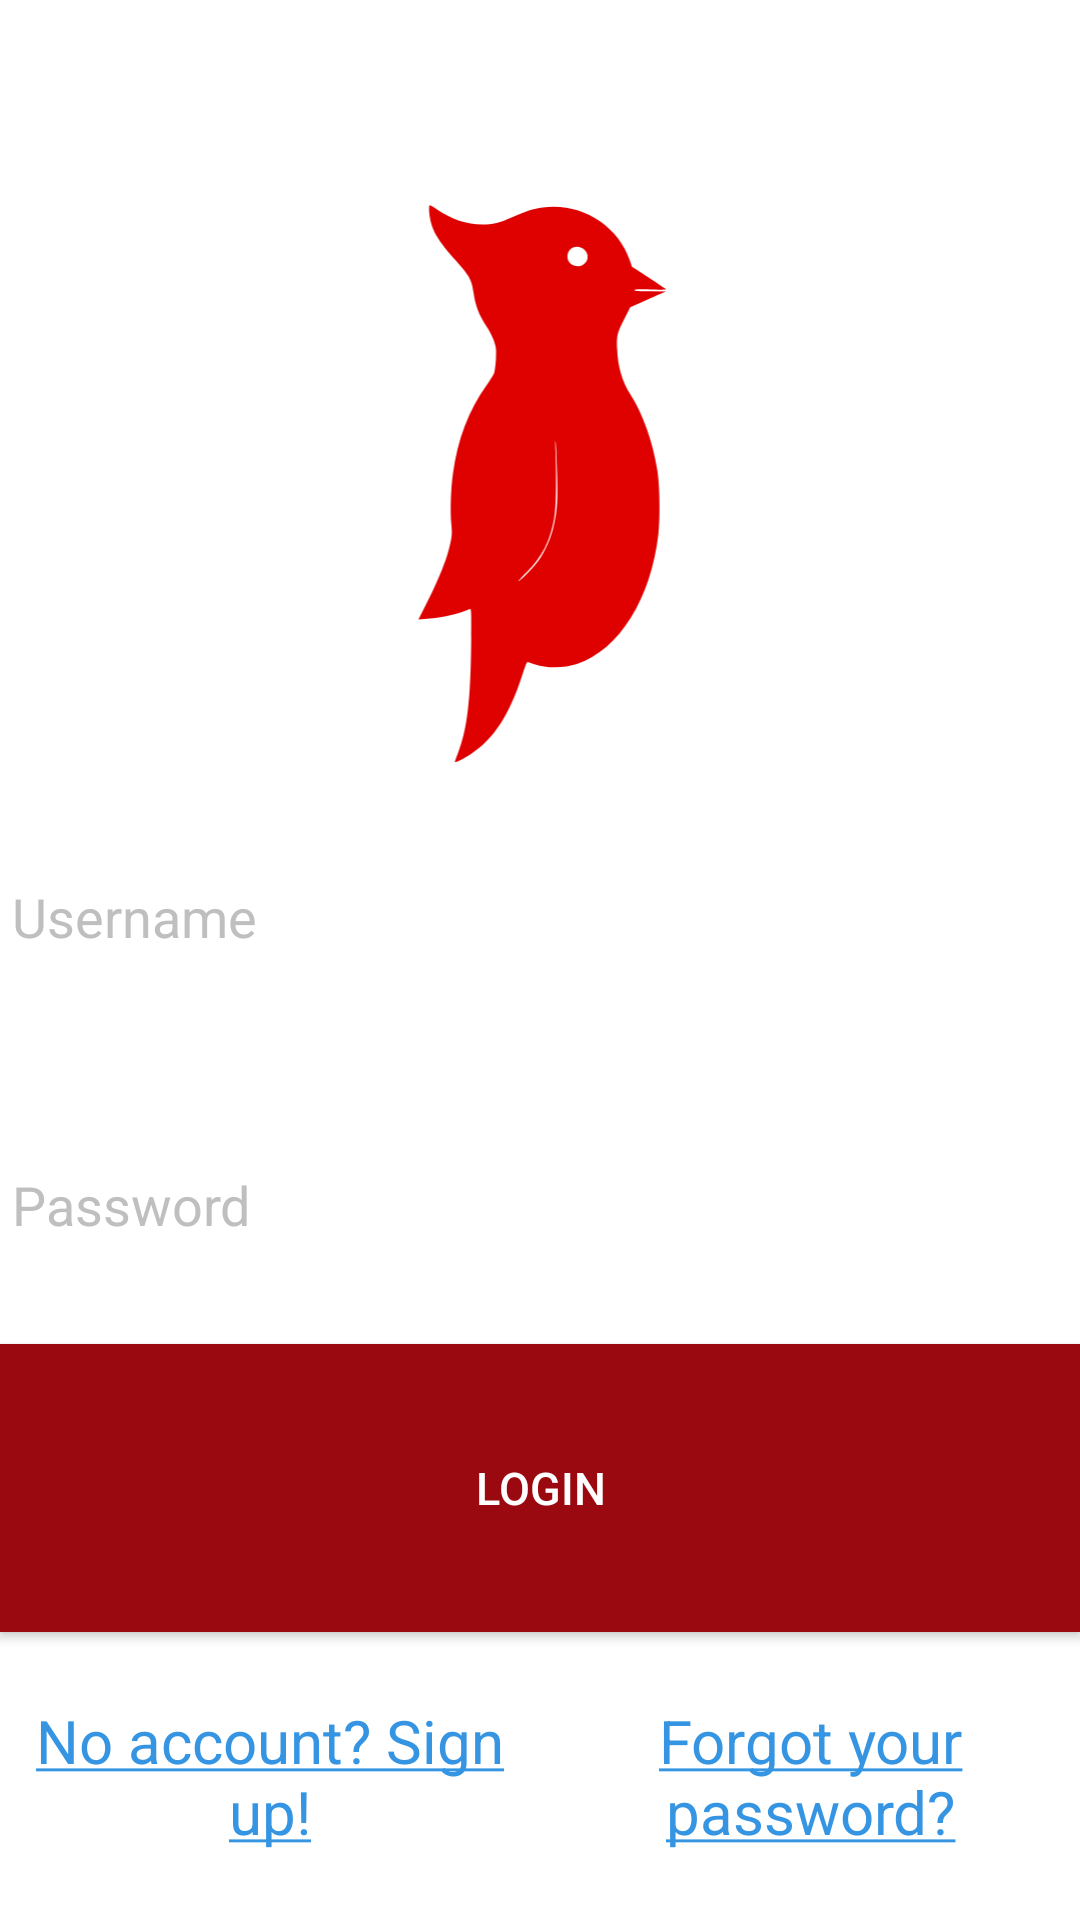

This screen was rendered from an Android layout file. Write that file and the resources it references.
<!-- AndroidManifest.xml: application theme AppTheme -->
<!-- res/layout/sign_in.xml -->
<?xml version="1.0" encoding="utf-8"?>
<android.support.constraint.ConstraintLayout xmlns:android="http://schemas.android.com/apk/res/android"
    android:layout_width="match_parent"
    android:layout_height="match_parent"
    xmlns:app="http://schemas.android.com/apk/res-auto"
    android:background="@color/white">
    <TextView
        android:id="@+id/error"
        android:gravity="center"
        android:layout_height="0dp"
        android:layout_width="match_parent"
        style="@style/ErrorText"
        app:layout_constraintHeight_percent="0.1"
        app:layout_constraintTop_toTopOf="parent" />
    <ImageView
        android:id="@+id/bird"
        android:src="@drawable/vector_logo"
        android:contentDescription="@string/app_name"
        android:layout_height="0dp"
        android:layout_width="match_parent"
        app:layout_constraintHeight_percent="0.3"
        app:layout_constraintTop_toBottomOf="@+id/error" />
    <EditText
        android:id="@+id/username"
        android:hint="@string/username_hint"
        android:layout_height="0dp"
        android:textColor="@color/black"
        android:textColorHint="@color/grey"
        android:layout_width="match_parent"
        app:layout_constraintHeight_percent="0.15"
        app:layout_constraintTop_toBottomOf="@+id/bird"
        android:imeOptions="actionDone"
        android:singleLine="true"/>
    <EditText
        android:id="@+id/password"
        android:hint="@string/password_hint"
        android:inputType="textPassword"
        android:layout_height="0dp"
        android:textColor="@color/black"
        android:textColorHint="@color/grey"
        android:layout_width="match_parent"
        app:layout_constraintHeight_percent="0.15"
        app:layout_constraintTop_toBottomOf="@+id/username"
        android:imeOptions="actionDone"
        android:singleLine="true"/>
    <Button
        android:id="@+id/sign_in_button"
        android:text="@string/login_button"
        android:background="@color/grammiegramRed"
        android:textSize="15sp"
        android:onClick="signIn"
        android:layout_height="0dp"
        android:layout_width="match_parent"
        app:layout_constraintHeight_percent="0.15"
        app:layout_constraintTop_toBottomOf="@+id/password" />
    <TextView
        android:id="@+id/no_account"
        android:text="@string/no_account"
        android:gravity="center"
        android:layout_height="0dp"
        android:layout_width="0dp"
        style="@style/LinkText"
        app:layout_constraintHeight_percent="0.15"
        app:layout_constraintWidth_percent="0.5"
        app:layout_constraintTop_toBottomOf="@+id/sign_in_button" />

    <TextView
        android:id="@+id/forogt"
        android:text="@string/forgot"
        android:gravity="center"
        android:layout_height="0dp"
        android:layout_width="0dp"
        style="@style/LinkText"
        app:layout_constraintHeight_percent="0.15"
        app:layout_constraintWidth_percent="0.5"
        app:layout_constraintTop_toBottomOf="@+id/sign_in_button"
        app:layout_constraintLeft_toRightOf="@id/no_account" />

</android.support.constraint.ConstraintLayout>
<!-- resources referenced by this layout -->
<resources>
  <color name="black">#000000</color>
  <color name="grammiegramRed">#9B0910</color>
  <color name="grey">#BFBFBF</color>
  <color name="white">#FFFFFF</color>
  <!-- drawable vector_logo (drawable) -->
  <?xml version="1.0" encoding="utf-8"?>
  <vector xmlns:android="http://schemas.android.com/apk/res/android"
      android:viewportWidth="330"
      android:viewportHeight="592"
      android:width="412.5dp"
      android:height="740dp">
      <group
          android:scaleX="0.1"
          android:scaleY="-0.1"
          android:translateY="592">
          <path
              android:pathData="M516 5783c-9 -10 -7 -74 5 -138 23 -128 88 -232 263 -430 139 -156 163 -198 181 -319 23 -151 55 -234 144 -370 26 -40 58 -106 71 -145 20 -64 22 -85 17 -179 -4 -59 -12 -123 -18 -142 -7 -19 -43 -77 -80 -129 -183 -257 -294 -548 -344 -906 -21 -146 -29 -383 -17 -512 9 -98 8 -124 -9 -200 -38 -172 -105 -343 -240 -612l-88 -174 87 7c166 13 323 48 442 100 13 5 15 -32 13 -306C938 695 902 391 805 150 786 104 773 64 776 61c7 -7 89 35 168 86 230 149 391 396 522 803 25 77 49 140 53 140 4 0 33 -9 65 -20 137 -47 308 -46 451 2 427 143 754 667 831 1333 20 170 14 494 -11 655 -45 288 -149 580 -279 783 -81 126 -127 284 -133 458 -6 148 -1 170 81 330l53 104 139 62c76 34 159 71 184 82l45 19 -162 1c-116 1 -163 4 -163 12 0 9 45 10 166 6 91 -3 162 -1 158 3 -5 4 -85 58 -179 120l-170 111 -21 62c-125 369 -504 600 -896 548 -96 -13 -179 -39 -314 -100 -124 -56 -202 -74 -309 -75 -156 0 -318 54 -467 157 -36 25 -69 43 -72 40zm1597 -463c68 -76 -6 -186 -108 -159 -61 17 -91 83 -64 142 29 64 122 73 172 17zM1825 3025c9 -288 0 -402 -41 -564 -27 -108 -82 -229 -145 -323 -44 -64 -172 -198 -209 -218 -11 -6 26 36 83 92 159 160 241 321 283 558 19 104 24 382 13 680 -4 93 -3 137 1 100 4 -36 11 -182 15 -325z"
              android:fillColor="#df0000" />
      </group>
  </vector>
  <string name="app_name">GrammieGram</string>
  <string name="forgot"><a href="https://grammiegram.com/forgot_password/">Forgot your password?</a></string>
  <string name="login_button">Login</string>
  <string name="no_account"><a href="https://grammiegram.com/signup">No account? Sign up!</a></string>
  <string name="password_hint">Password</string>
  <string name="username_hint">Username</string>
  <style name="ErrorText" parent="TextAppearance.AppCompat">
          <item name="android:textColor">#FF0000</item>
          <item name="android:textSize">15sp</item>
      </style>
  <style name="LinkText" parent="TextAppearance.AppCompat">
          <item name="android:textColorLink">#3595E2</item>
          <item name="android:textSize">20sp</item>
      </style>
  <style name="AppTheme" parent="Theme.AppCompat.NoActionBar">
          <item name="colorPrimary">@color/birdRed</item>
          <item name="colorPrimaryDark">@color/grammiegramRed</item>
          <item name="colorAccent">@color/grey</item>
      </style>
  <color name="birdRed">#DF0000</color>
</resources>
